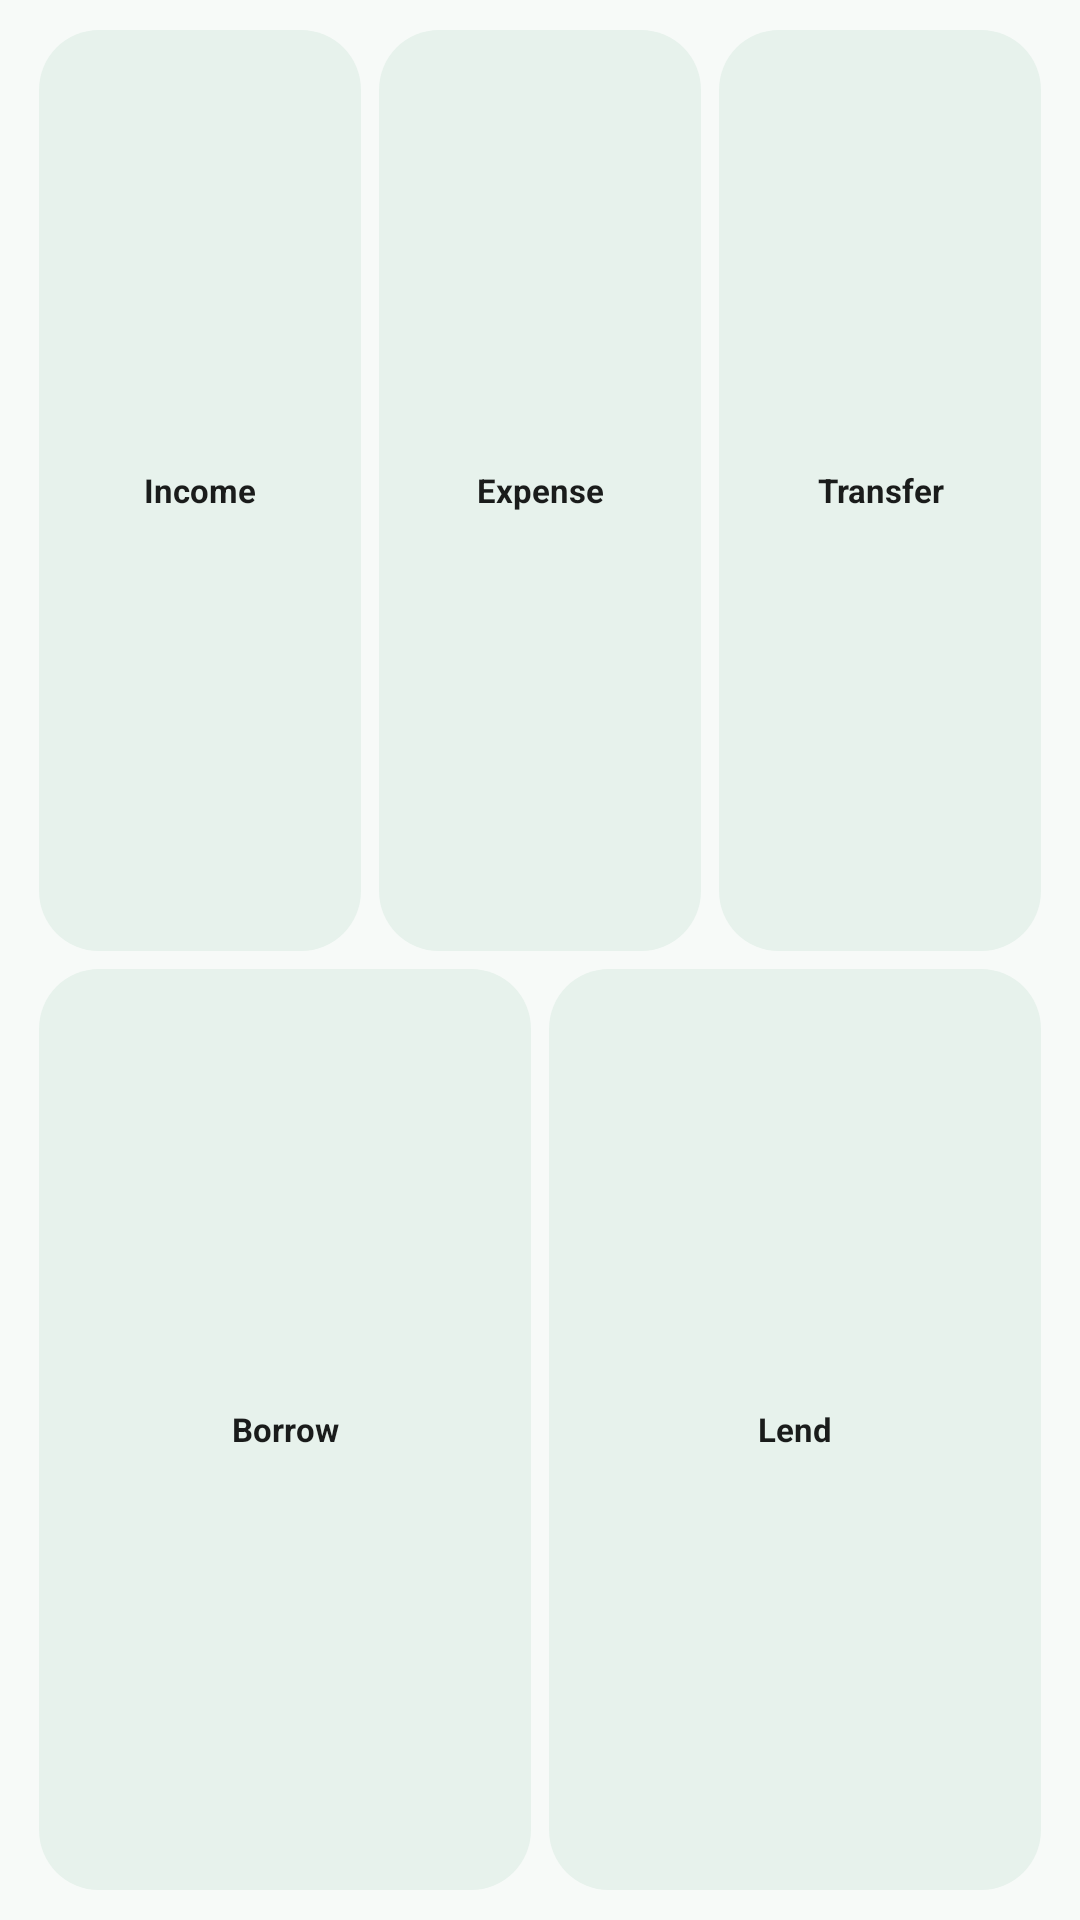

This screen was rendered from an Android layout file. Write that file and the resources it references.
<!-- AndroidManifest.xml: application theme Theme.Denaro -->
<!-- res/layout/widget_quick_entry_preview.xml -->
<?xml version="1.0" encoding="utf-8"?>
<LinearLayout xmlns:android="http://schemas.android.com/apk/res/android"
    android:layout_width="match_parent"
    android:layout_height="match_parent"
    android:background="@drawable/widget_background"
    android:orientation="vertical"
    android:padding="10dp">

    <LinearLayout
        android:layout_width="match_parent"
        android:layout_height="0dp"
        android:layout_weight="1"
        android:orientation="horizontal">

        <TextView
            style="@style/WidgetPreviewAction"
            android:text="@string/income" />

        <TextView
            style="@style/WidgetPreviewAction"
            android:text="@string/expense" />

        <TextView
            style="@style/WidgetPreviewAction"
            android:text="@string/transfer" />
    </LinearLayout>

    <LinearLayout
        android:layout_width="match_parent"
        android:layout_height="0dp"
        android:layout_marginTop="6dp"
        android:layout_weight="1"
        android:orientation="horizontal">

        <TextView
            style="@style/WidgetPreviewAction"
            android:text="@string/borrow" />

        <TextView
            style="@style/WidgetPreviewAction"
            android:text="@string/lend" />
    </LinearLayout>
</LinearLayout>
<!-- resources referenced by this layout -->
<resources>
  <string name="borrow">Borrow</string>
  <string name="expense">Expense</string>
  <string name="income">Income</string>
  <string name="lend">Lend</string>
  <string name="transfer">Transfer</string>
  <style name="WidgetPreviewAction">
          <item name="android:layout_width">0dp</item>
          <item name="android:layout_height">match_parent</item>
          <item name="android:layout_marginHorizontal">3dp</item>
          <item name="android:layout_weight">1</item>
          <item name="android:background">@drawable/widget_action_background</item>
          <item name="android:gravity">center</item>
          <item name="android:maxLines">1</item>
          <item name="android:textColor">@color/widget_text</item>
          <item name="android:textSize">11sp</item>
          <item name="android:textStyle">bold</item>
      </style>
  <style name="Theme.Denaro" parent="Theme.AppCompat.DayNight.NoActionBar">
          <item name="android:windowBackground">@color/splash_background</item>
      </style>
  <!-- drawable widget_action_background (drawable) -->
  <?xml version="1.0" encoding="utf-8"?>
  <shape xmlns:android="http://schemas.android.com/apk/res/android"
      android:shape="rectangle">
      <solid android:color="@color/widget_action_background" />
      <corners android:radius="20dp" />
  </shape>
  <color name="widget_text">#1A1C1B</color>
  <color name="splash_background">#F7FAF8</color>
  <color name="widget_action_background">#E7F2EC</color>
</resources>
